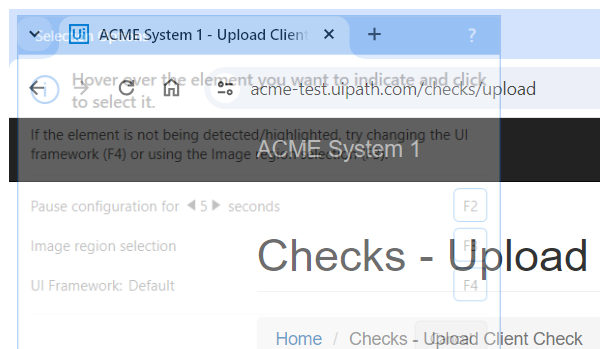
Task: Robotic Enterprise Framework
Workflow: System1_NavigateToDashboard

Step 1: Attach Browser 'chrome.exe ACME' (chrome.exe)

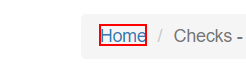
Step 2: click on 'Home'
